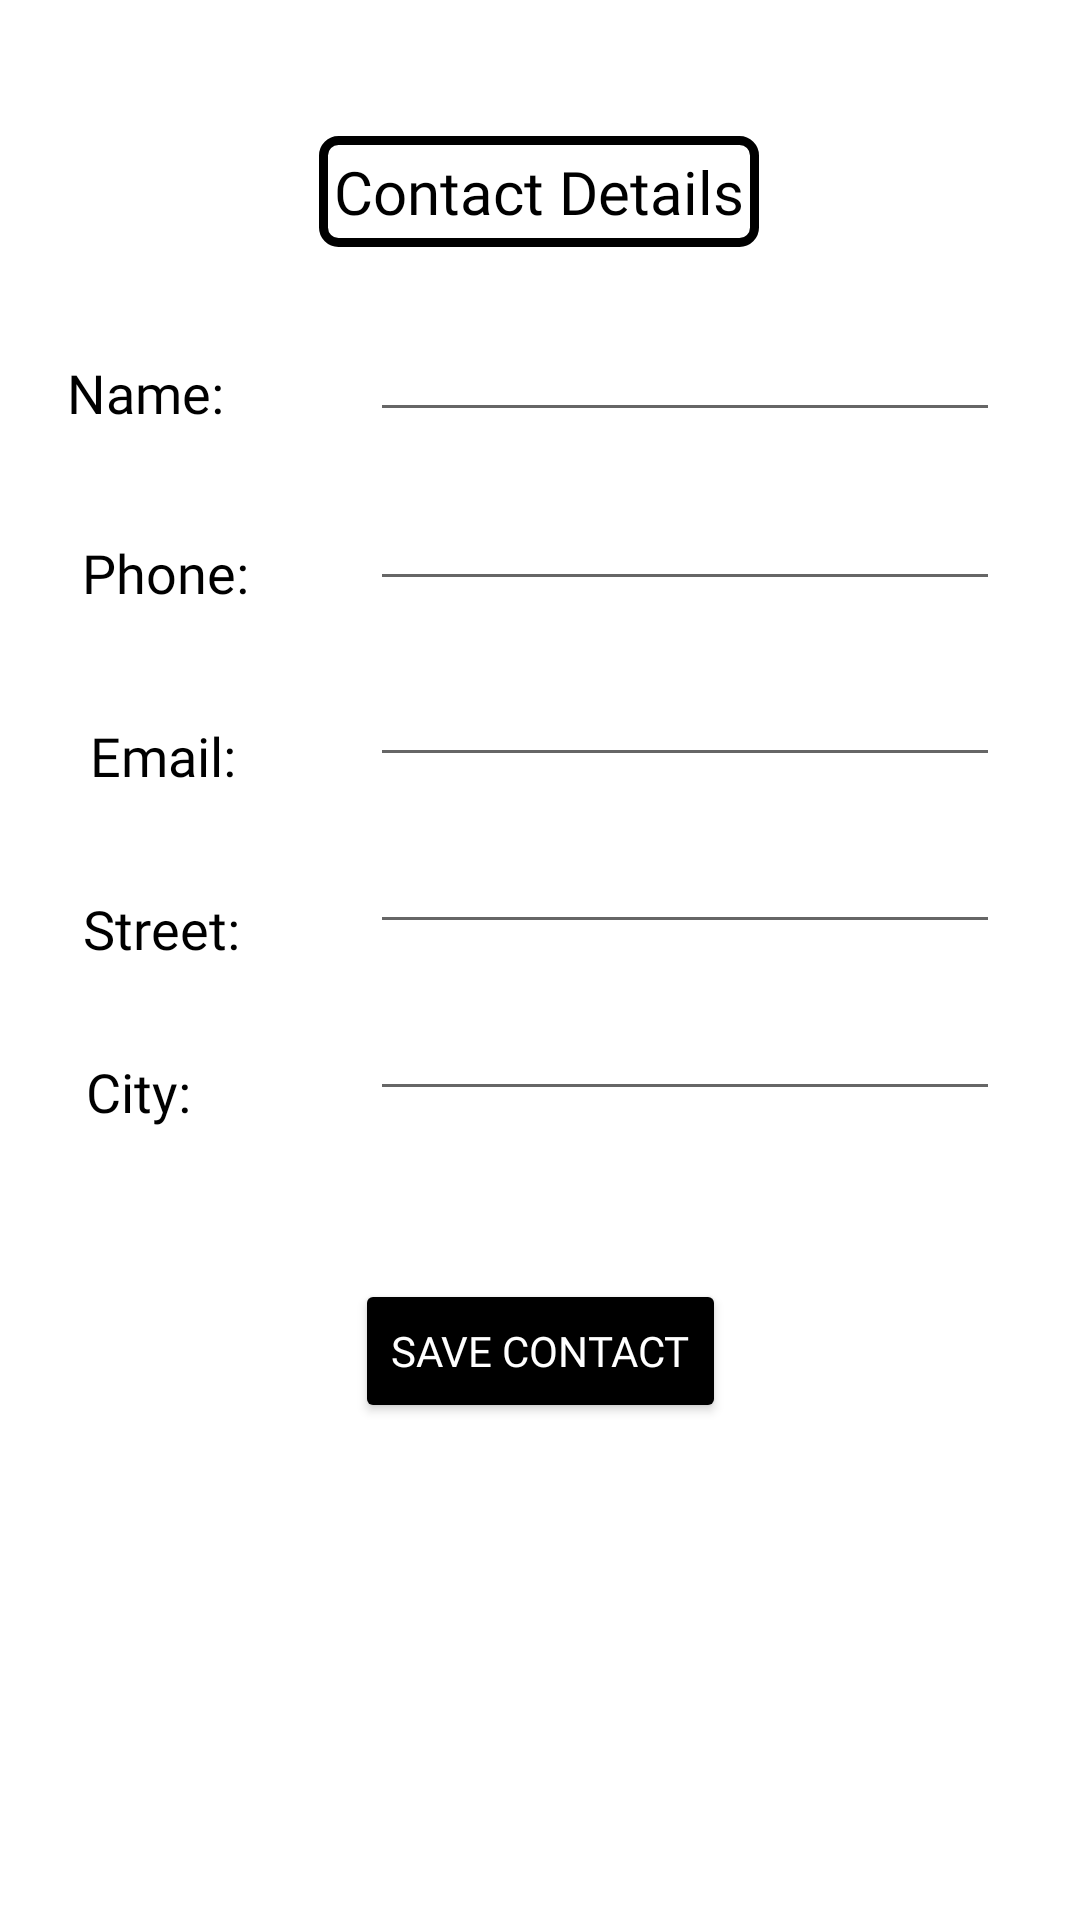

Write the Android layout XML for this screen, with the resource values it uses.
<!-- AndroidManifest.xml: application theme Theme.CollegeAndroidPrograms -->
<!-- res/layout/activity_display_contacts.xml -->
<?xml version="1.0" encoding="utf-8"?>
<androidx.constraintlayout.widget.ConstraintLayout xmlns:android="http://schemas.android.com/apk/res/android"
    xmlns:app="http://schemas.android.com/apk/res-auto"
    xmlns:tools="http://schemas.android.com/tools"
    android:id="@+id/scrollView1"
    android:layout_width="match_parent"
    android:layout_height="match_parent"
    tools:context=".Prac26DisplayContacts" >


    <EditText
        android:id="@+id/editTextName"
        android:layout_width="wrap_content"
        android:layout_height="wrap_content"
        android:layout_alignParentLeft="true"
        android:ems="10"
        android:fontFamily="@font/secular_one"
        android:inputType="text"
        app:layout_constraintBottom_toTopOf="@+id/editTextPhone"
        app:layout_constraintEnd_toEndOf="parent"
        app:layout_constraintHorizontal_bias="0.822"
        app:layout_constraintStart_toStartOf="parent"
        app:layout_constraintTop_toTopOf="parent"
        app:layout_constraintVertical_bias="0.872"></EditText>

    <TextView
        android:id="@+id/textView4"
        android:layout_width="wrap_content"
        android:layout_height="wrap_content"
        android:layout_above="@+id/editTextEmail"
        android:layout_alignLeft="@+id/textView5"
        android:fontFamily="@font/secular_one"
        android:text="Street:"
        android:textAppearance="?android:attr/textAppearanceMedium"
        android:textColor="@color/black"
        app:layout_constraintBottom_toTopOf="@+id/textView3"
        app:layout_constraintEnd_toStartOf="@+id/editTextStreet"
        app:layout_constraintHorizontal_bias="0.388"
        app:layout_constraintStart_toStartOf="parent"
        app:layout_constraintTop_toTopOf="parent"
        app:layout_constraintVertical_bias="0.908" />

    <TextView
        android:id="@+id/textView1"
        android:layout_width="wrap_content"
        android:layout_height="wrap_content"
        android:layout_alignBottom="@+id/editTextName"
        android:layout_alignParentLeft="true"
        android:fontFamily="@font/secular_one"
        android:text="Name:"
        android:textAppearance="?android:attr/textAppearanceMedium"
        android:textColor="@color/black"
        app:layout_constraintBottom_toTopOf="@+id/textView5"
        app:layout_constraintEnd_toEndOf="parent"
        app:layout_constraintHorizontal_bias="0.073"
        app:layout_constraintStart_toStartOf="parent"
        app:layout_constraintTop_toTopOf="parent"
        app:layout_constraintVertical_bias="0.768" />

    <Button
        android:id="@+id/button1"
        style="@style/Widget.AppCompat.Button.Small"
        android:layout_width="wrap_content"
        android:layout_height="wrap_content"
        android:layout_alignLeft="@+id/editTextCity"
        android:layout_alignParentBottom="true"
        android:backgroundTint="@color/black"
        android:fontFamily="@font/secular_one"
        android:onClick="run"
        android:text="Save Contact"
        android:textColor="@color/white"
        app:layout_constraintBottom_toBottomOf="parent"
        app:layout_constraintEnd_toEndOf="parent"
        app:layout_constraintStart_toStartOf="parent"
        app:layout_constraintTop_toTopOf="parent"
        app:layout_constraintVertical_bias="0.72" />

    <EditText
        android:id="@+id/editTextStreet"
        android:layout_width="wrap_content"
        android:layout_height="wrap_content"
        android:layout_below="@+id/editTextPhone"
        android:layout_alignLeft="@+id/editTextName"
        android:ems="10"
        android:fontFamily="@font/secular_one"
        android:inputType="text"
        app:layout_constraintBottom_toTopOf="@+id/editTextCity"
        app:layout_constraintEnd_toEndOf="parent"
        app:layout_constraintHorizontal_bias="0.822"
        app:layout_constraintStart_toStartOf="parent"
        app:layout_constraintTop_toTopOf="parent"
        app:layout_constraintVertical_bias="0.95">


    </EditText>

    <TextView
        android:id="@+id/textView3"
        android:layout_width="wrap_content"
        android:layout_height="wrap_content"
        android:layout_alignBaseline="@+id/editTextCity"
        android:layout_alignBottom="@+id/editTextCity"
        android:layout_alignParentLeft="true"
        android:layout_toLeftOf="@+id/editTextEmail"
        android:fontFamily="@font/secular_one"
        android:text="City:"
        android:textAppearance="?android:attr/textAppearanceMedium"
        android:textColor="@color/black"
        app:layout_constraintBottom_toBottomOf="parent"
        app:layout_constraintEnd_toStartOf="@+id/editTextCity"
        app:layout_constraintHorizontal_bias="0.325"
        app:layout_constraintStart_toStartOf="parent"
        app:layout_constraintTop_toTopOf="parent"
        app:layout_constraintVertical_bias="0.571" />

    <TextView
        android:id="@+id/textView32"
        android:layout_width="wrap_content"
        android:layout_height="wrap_content"
        android:layout_marginTop="16dp"
        android:background="@drawable/rectangle"
        android:fontFamily="@font/secular_one"
        android:paddingLeft="5dp"
        android:paddingTop="5dp"
        android:paddingRight="5dp"
        android:paddingBottom="5dp"
        android:text="Contact Details"
        android:textColor="@color/black"
        android:textSize="20sp"
        app:layout_constraintBottom_toTopOf="@+id/editTextName"
        app:layout_constraintEnd_toEndOf="parent"
        app:layout_constraintHorizontal_bias="0.498"
        app:layout_constraintStart_toStartOf="parent"
        app:layout_constraintTop_toTopOf="parent"
        app:layout_constraintVertical_bias="0.593" />

    <TextView
        android:id="@+id/textView2"
        android:layout_width="wrap_content"
        android:layout_height="wrap_content"
        android:layout_alignLeft="@+id/textView1"
        android:layout_alignBottom="@+id/editTextEmail"
        android:fontFamily="@font/secular_one"
        android:text="Email:"
        android:textAppearance="?android:attr/textAppearanceMedium"
        android:textColor="@color/black"
        app:layout_constraintBottom_toTopOf="@+id/textView4"
        app:layout_constraintEnd_toStartOf="@+id/editTextEmail"
        app:layout_constraintHorizontal_bias="0.402"
        app:layout_constraintStart_toStartOf="parent"
        app:layout_constraintTop_toTopOf="parent"
        app:layout_constraintVertical_bias="0.878" />

    <EditText
        android:id="@+id/editTextPhone"
        android:layout_width="wrap_content"
        android:layout_height="wrap_content"
        android:layout_below="@+id/editTextName"
        android:layout_alignLeft="@+id/editTextStreet"
        android:ems="10"
        android:fontFamily="@font/secular_one"
        android:inputType="phone|text"
        app:layout_constraintBottom_toTopOf="@+id/editTextEmail"
        app:layout_constraintEnd_toEndOf="parent"
        app:layout_constraintHorizontal_bias="0.822"
        app:layout_constraintStart_toStartOf="parent"
        app:layout_constraintTop_toTopOf="parent"
        app:layout_constraintVertical_bias="0.901" />

    <EditText
        android:id="@+id/editTextCity"
        android:layout_width="wrap_content"
        android:layout_height="wrap_content"
        android:layout_below="@+id/editTextEmail"
        android:layout_alignRight="@+id/editTextName"
        android:layout_alignParentEnd="true"
        android:layout_marginBottom="56dp"
        android:ems="10"
        android:fontFamily="@font/secular_one"
        android:inputType="text"
        app:layout_constraintBottom_toTopOf="@+id/button1"
        app:layout_constraintEnd_toEndOf="parent"
        app:layout_constraintHorizontal_bias="0.822"
        app:layout_constraintStart_toStartOf="parent"
        app:layout_constraintTop_toTopOf="parent"
        app:layout_constraintVertical_bias="1.0" />

    <TextView
        android:id="@+id/textView5"
        android:layout_width="wrap_content"
        android:layout_height="wrap_content"
        android:layout_alignLeft="@+id/textView1"
        android:layout_alignBottom="@+id/editTextPhone"
        android:layout_marginStart="16dp"
        android:fontFamily="@font/secular_one"
        android:text="Phone:"
        android:textAppearance="?android:attr/textAppearanceMedium"
        android:textColor="@color/black"
        app:layout_constraintBottom_toTopOf="@+id/textView2"
        app:layout_constraintEnd_toStartOf="@+id/editTextPhone"
        app:layout_constraintHorizontal_bias="0.22"
        app:layout_constraintStart_toStartOf="parent"
        app:layout_constraintTop_toTopOf="parent"
        app:layout_constraintVertical_bias="0.829" />

    <EditText
        android:id="@+id/editTextEmail"
        android:layout_width="wrap_content"
        android:layout_height="wrap_content"
        android:layout_below="@+id/editTextStreet"
        android:layout_alignLeft="@+id/editTextStreet"
        android:ems="10"
        android:fontFamily="@font/secular_one"
        android:inputType="textEmailAddress"
        app:layout_constraintBottom_toTopOf="@+id/editTextStreet"
        app:layout_constraintEnd_toEndOf="parent"
        app:layout_constraintHorizontal_bias="0.822"
        app:layout_constraintStart_toStartOf="parent"
        app:layout_constraintTop_toTopOf="parent"
        app:layout_constraintVertical_bias="0.938" />

</androidx.constraintlayout.widget.ConstraintLayout>
<!-- resources referenced by this layout -->
<resources>
  <color name="black">#FF000000</color>
  <color name="white">#FFFFFFFF</color>
  <!-- drawable rectangle (drawable) -->
  <?xml version="1.0" encoding="utf-8"?>
  <shape xmlns:android="http://schemas.android.com/apk/res/android"
      android:shape="rectangle" >
  
      
      <solid
          android:color="#00000000" >
      </solid>
  
      
      <stroke
          android:width="3dp"
          android:color="@color/black" >
      </stroke>
  
      
      <corners
          android:radius="5dp"   >
      </corners>
  
  </shape>
  <style name="Theme.CollegeAndroidPrograms" parent="Theme.MaterialComponents.Light.NoActionBar">
          
          <item name="colorPrimary">@color/purple_500</item>
          <item name="colorPrimaryVariant">@color/purple_700</item>
          <item name="colorOnPrimary">@color/white</item>
          
          <item name="colorSecondary">@color/teal_200</item>
          <item name="colorSecondaryVariant">@color/teal_700</item>
          <item name="colorOnSecondary">@color/black</item>
          
          <item name="android:statusBarColor" tools:targetApi="l">@color/black</item>
          
          <item name="color">@color/green</item>
      </style>
  <color name="purple_500">#FF6A5F</color>
  <color name="purple_700">#FF6A5F</color>
  <color name="teal_200">#0040FF</color>
  <color name="teal_700">#FF018786</color>
  <color name="green">#78FF00</color>
</resources>
